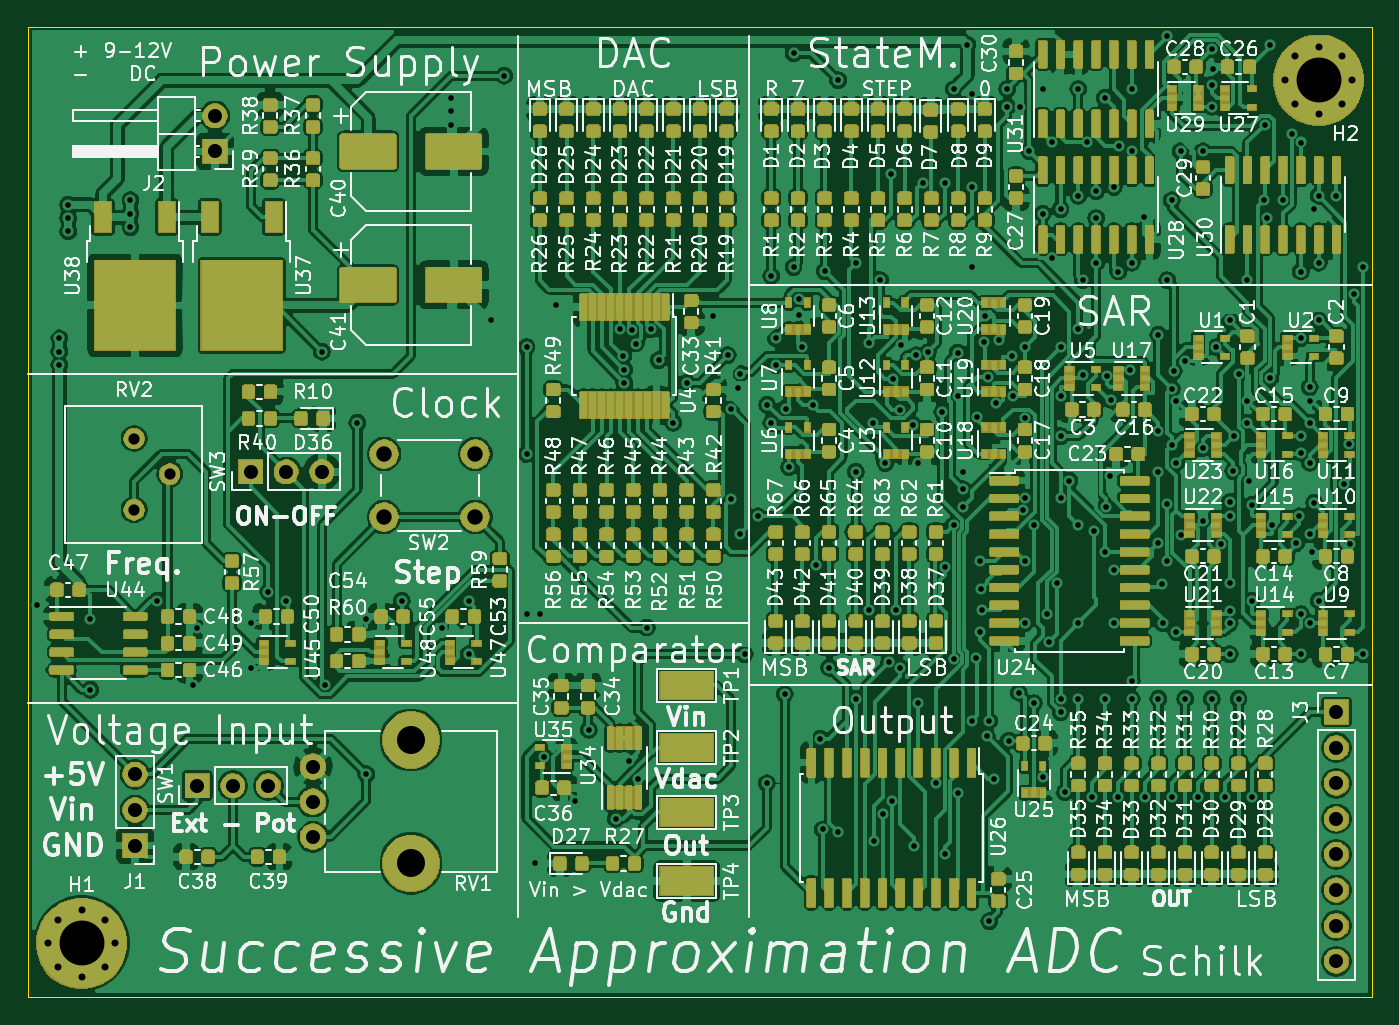
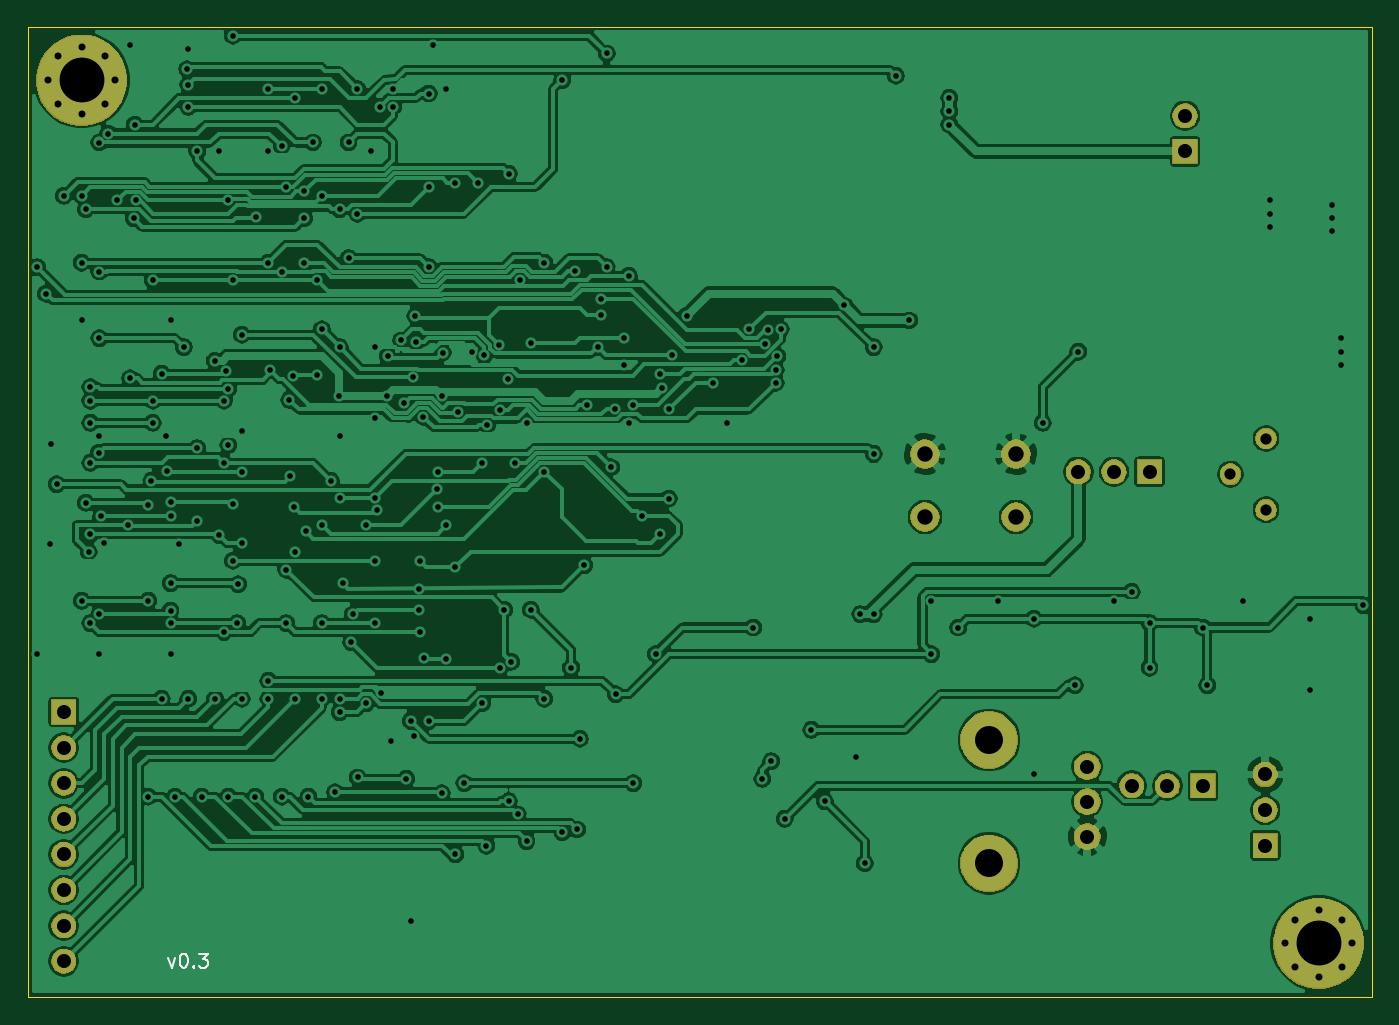
Circuit board: 11 layer files. Board 95.9 x 69.2 mm.
- bottom_copper: SA-ADC-B_Cu.gbr (301791 bytes)
- bottom_mask: SA-ADC-B_Mask.gbr (30004 bytes)
- paste: SA-ADC-B_Paste.gbr (488 bytes)
- bottom_silk: SA-ADC-B_SilkS.gbr (1657 bytes)
- outline: SA-ADC-Edge_Cuts.gbr (679 bytes)
- top_copper: SA-ADC-F_Cu.gbr (1399062 bytes)
- top_mask: SA-ADC-F_Mask.gbr (406830 bytes)
- paste: SA-ADC-F_Paste.gbr (693622 bytes)
- top_silk: SA-ADC-F_SilkS.gbr (251580 bytes)
- drill: SA-ADC-NPTH.drl (314 bytes)
- drill: SA-ADC-PTH.drl (5293 bytes)

=== bottom_copper: SA-ADC-B_Cu.gbr (301791 bytes, source omitted) ===
=== bottom_mask: SA-ADC-B_Mask.gbr (30004 bytes, source omitted) ===
=== paste: SA-ADC-B_Paste.gbr ===
G04 #@! TF.GenerationSoftware,KiCad,Pcbnew,(5.1.5)-3*
G04 #@! TF.CreationDate,2020-08-26T15:35:28+02:00*
G04 #@! TF.ProjectId,SA-ADC,53412d41-4443-42e6-9b69-6361645f7063,v0.3*
G04 #@! TF.SameCoordinates,Original*
G04 #@! TF.FileFunction,Paste,Bot*
G04 #@! TF.FilePolarity,Positive*
%FSLAX46Y46*%
G04 Gerber Fmt 4.6, Leading zero omitted, Abs format (unit mm)*
G04 Created by KiCad (PCBNEW (5.1.5)-3) date 2020-08-26 15:35:28*
%MOMM*%
%LPD*%
G04 APERTURE LIST*
G04 APERTURE END LIST*
M02*

=== bottom_silk: SA-ADC-B_SilkS.gbr ===
G04 #@! TF.GenerationSoftware,KiCad,Pcbnew,(5.1.5)-3*
G04 #@! TF.CreationDate,2020-08-26T15:35:28+02:00*
G04 #@! TF.ProjectId,SA-ADC,53412d41-4443-42e6-9b69-6361645f7063,v0.3*
G04 #@! TF.SameCoordinates,Original*
G04 #@! TF.FileFunction,Legend,Bot*
G04 #@! TF.FilePolarity,Positive*
%FSLAX46Y46*%
G04 Gerber Fmt 4.6, Leading zero omitted, Abs format (unit mm)*
G04 Created by KiCad (PCBNEW (5.1.5)-3) date 2020-08-26 15:35:28*
%MOMM*%
%LPD*%
G04 APERTURE LIST*
%ADD10C,0.150000*%
G04 APERTURE END LIST*
D10*
X180498571Y-112815714D02*
X180260476Y-113482380D01*
X180022380Y-112815714D01*
X179450952Y-112482380D02*
X179355714Y-112482380D01*
X179260476Y-112530000D01*
X179212857Y-112577619D01*
X179165238Y-112672857D01*
X179117619Y-112863333D01*
X179117619Y-113101428D01*
X179165238Y-113291904D01*
X179212857Y-113387142D01*
X179260476Y-113434761D01*
X179355714Y-113482380D01*
X179450952Y-113482380D01*
X179546190Y-113434761D01*
X179593809Y-113387142D01*
X179641428Y-113291904D01*
X179689047Y-113101428D01*
X179689047Y-112863333D01*
X179641428Y-112672857D01*
X179593809Y-112577619D01*
X179546190Y-112530000D01*
X179450952Y-112482380D01*
X178689047Y-113387142D02*
X178641428Y-113434761D01*
X178689047Y-113482380D01*
X178736666Y-113434761D01*
X178689047Y-113387142D01*
X178689047Y-113482380D01*
X178308095Y-112482380D02*
X177689047Y-112482380D01*
X178022380Y-112863333D01*
X177879523Y-112863333D01*
X177784285Y-112910952D01*
X177736666Y-112958571D01*
X177689047Y-113053809D01*
X177689047Y-113291904D01*
X177736666Y-113387142D01*
X177784285Y-113434761D01*
X177879523Y-113482380D01*
X178165238Y-113482380D01*
X178260476Y-113434761D01*
X178308095Y-113387142D01*
M02*

=== outline: SA-ADC-Edge_Cuts.gbr ===
G04 #@! TF.GenerationSoftware,KiCad,Pcbnew,(5.1.5)-3*
G04 #@! TF.CreationDate,2020-08-26T15:35:28+02:00*
G04 #@! TF.ProjectId,SA-ADC,53412d41-4443-42e6-9b69-6361645f7063,v0.3*
G04 #@! TF.SameCoordinates,Original*
G04 #@! TF.FileFunction,Profile,NP*
%FSLAX46Y46*%
G04 Gerber Fmt 4.6, Leading zero omitted, Abs format (unit mm)*
G04 Created by KiCad (PCBNEW (5.1.5)-3) date 2020-08-26 15:35:28*
%MOMM*%
%LPD*%
G04 APERTURE LIST*
%ADD10C,0.050000*%
G04 APERTURE END LIST*
D10*
X190500000Y-115570000D02*
X94615000Y-115570000D01*
X190500000Y-46355000D02*
X190500000Y-115570000D01*
X94615000Y-46355000D02*
X190500000Y-46355000D01*
X94615000Y-115570000D02*
X94615000Y-46355000D01*
M02*

=== top_copper: SA-ADC-F_Cu.gbr (1399062 bytes, source omitted) ===
=== top_mask: SA-ADC-F_Mask.gbr (406830 bytes, source omitted) ===
=== paste: SA-ADC-F_Paste.gbr (693622 bytes, source omitted) ===
=== top_silk: SA-ADC-F_SilkS.gbr (251580 bytes, source omitted) ===
=== drill: SA-ADC-NPTH.drl ===
M48
; DRILL file {KiCad (5.1.5)-3} date 08/26/20 15:35:16
; FORMAT={-:-/ absolute / inch / decimal}
; #@! TF.CreationDate,2020-08-26T15:35:16+02:00
; #@! TF.GenerationSoftware,Kicad,Pcbnew,(5.1.5)-3
; #@! TF.FileFunction,NonPlated,1,2,NPTH
FMAT,2
INCH
T1C0.0787
%
G90
G05
T1
X4.8006Y-3.8283
X4.8006Y-4.1748
T0
M30

=== drill: SA-ADC-PTH.drl (5293 bytes, source omitted) ===
